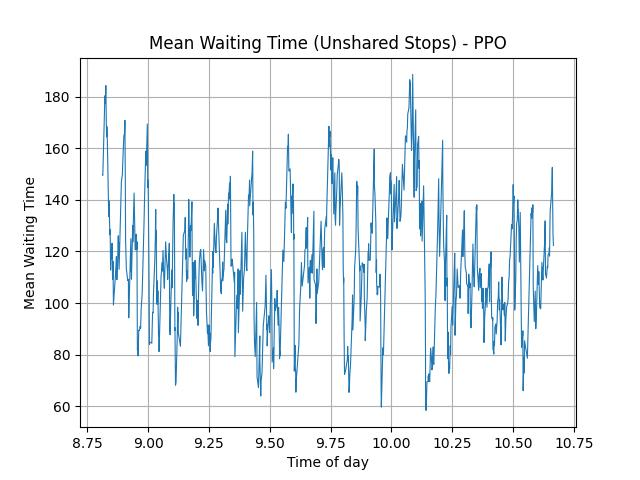

The table this chart was drawn from, first rows:
, means
0, 116.1
1, 116.1
